Dataset: processedData (GitHub, rumbleFTW/lung-cancer-detection). Classes: cancerous, non-cancerous.

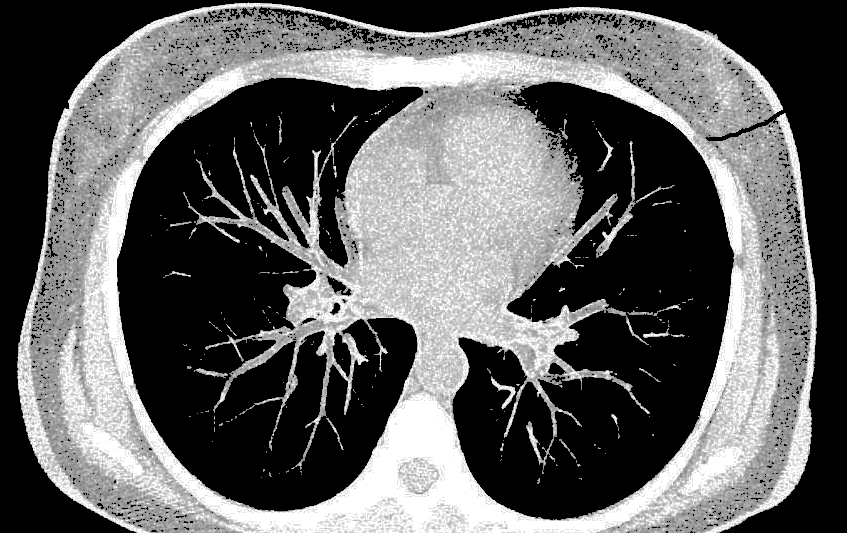
Label: non-cancerous

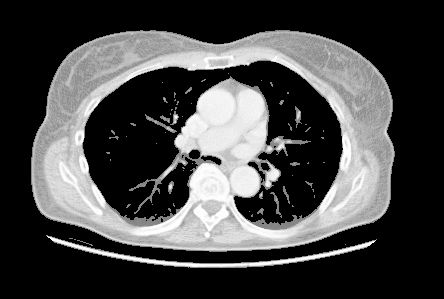
Label: cancerous

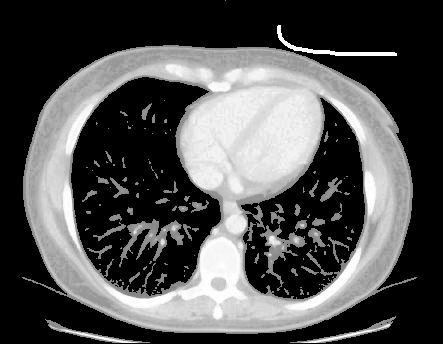
Label: non-cancerous

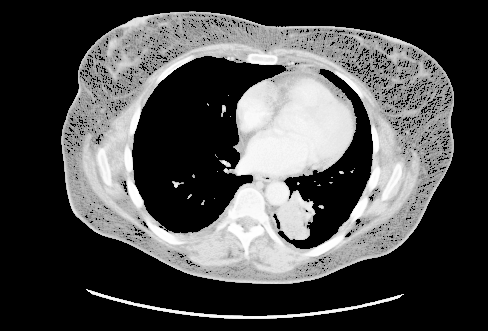
Label: cancerous

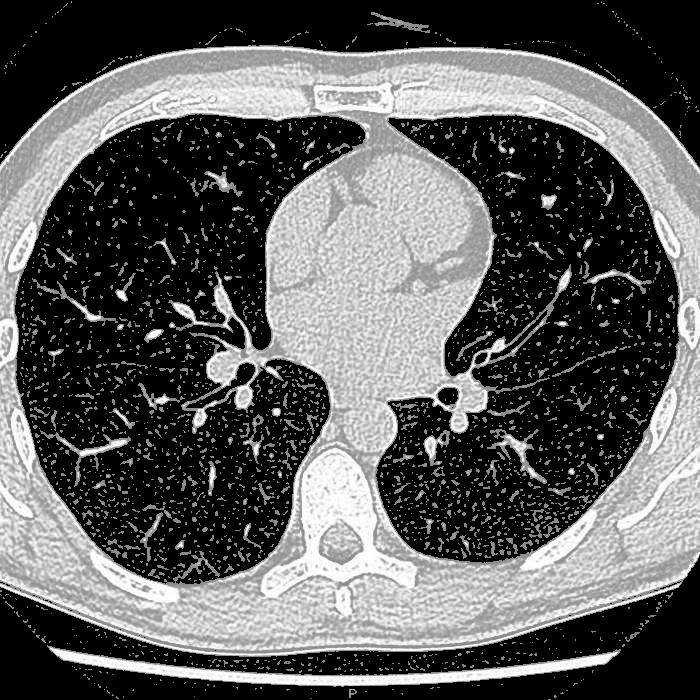
Label: non-cancerous

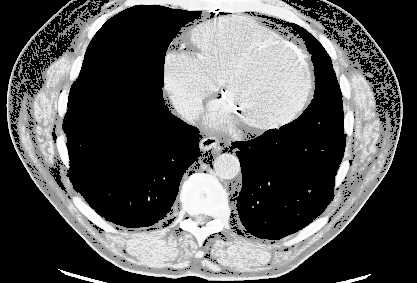
Label: cancerous
